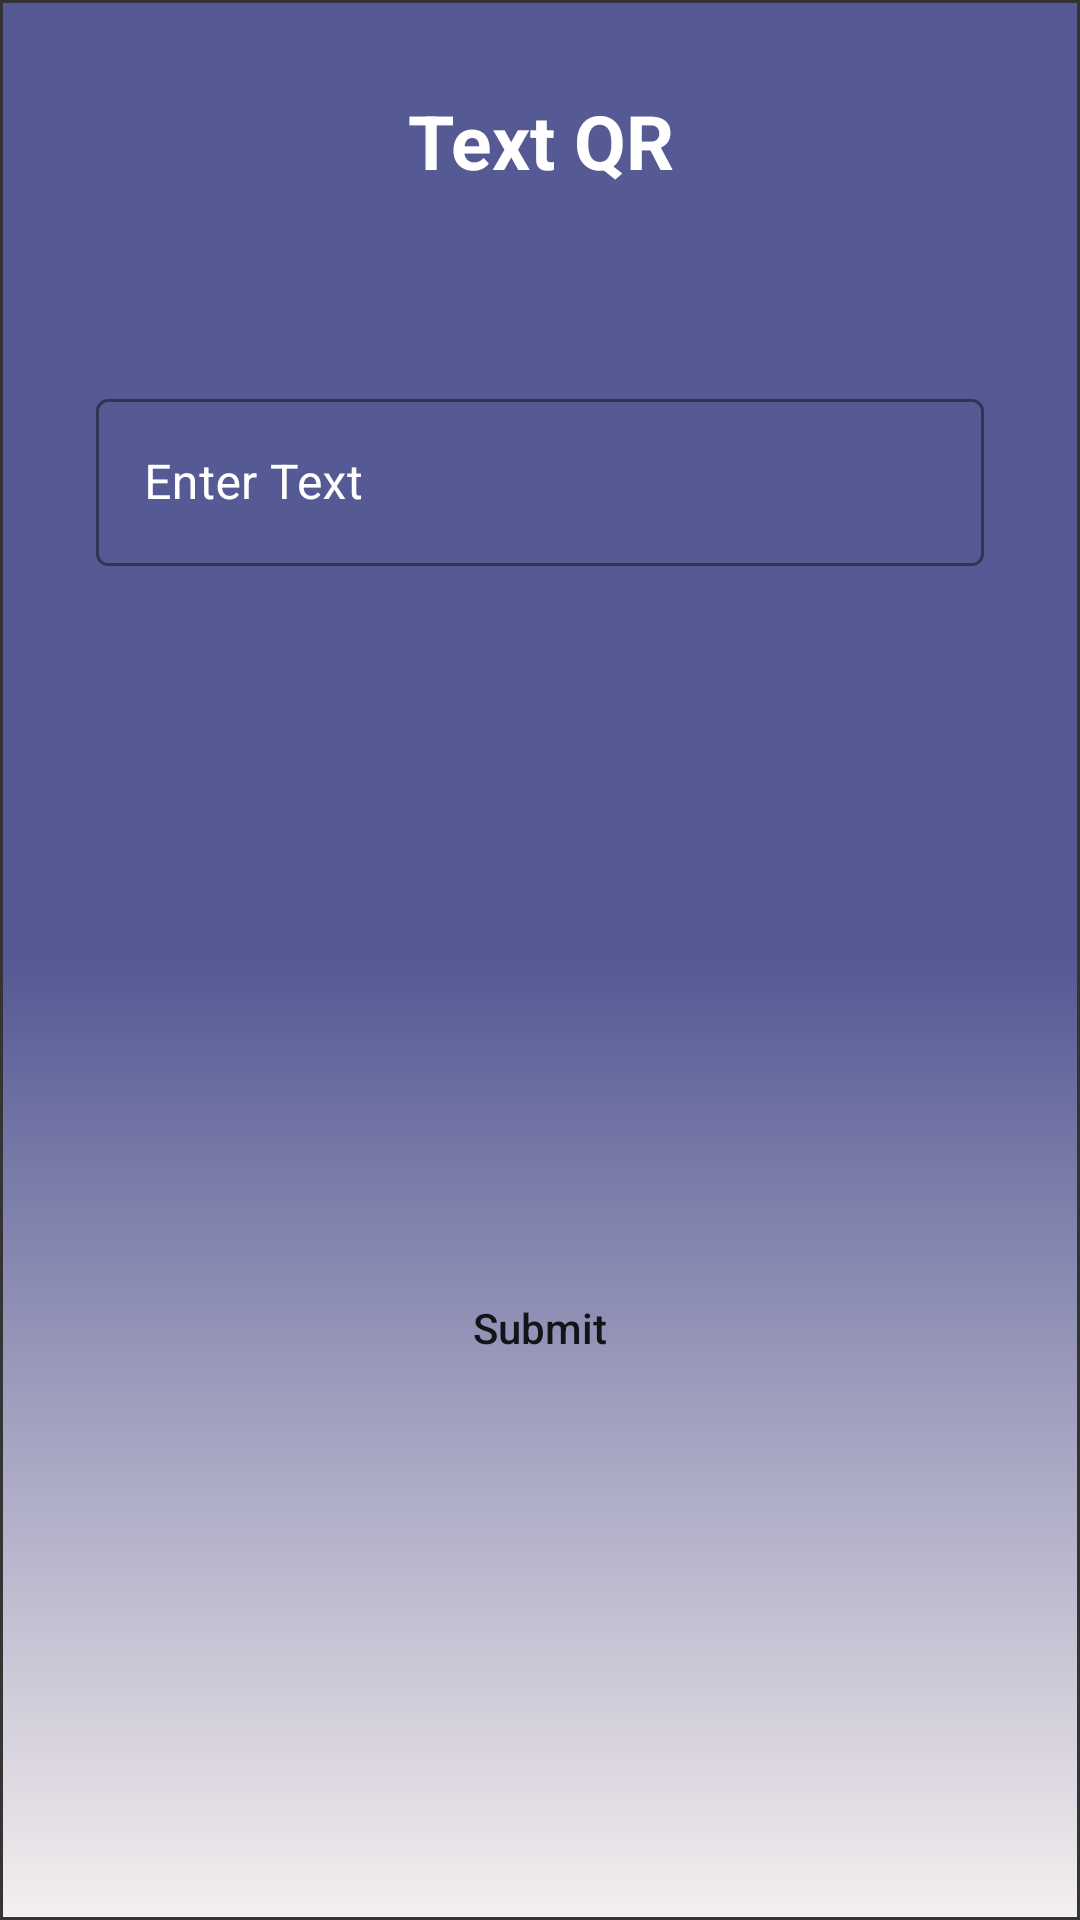

Here is an Android app screen rendered from its layout file. Give the layout XML and the strings, colors and styles it references.
<!-- AndroidManifest.xml: application theme Theme.QR_Code_Generator -->
<!-- res/layout/activity_text.xml -->
<?xml version="1.0" encoding="utf-8"?>
<LinearLayout xmlns:android="http://schemas.android.com/apk/res/android"
    xmlns:app="http://schemas.android.com/apk/res-auto"
    xmlns:tools="http://schemas.android.com/tools"
    android:layout_width="match_parent"
    android:layout_height="match_parent"
    android:orientation="vertical"
    android:background="@drawable/gradient_color"

    tools:context=".TextActivity">

    <TextView
        android:layout_width="match_parent"
        android:layout_height="wrap_content"
        android:text="Text QR"
        android:layout_gravity="center_horizontal"
        android:textStyle="bold"
        android:textSize="25dp"
        android:textColor="@color/white"
        android:textAlignment="center"
        android:layout_marginTop="30dp"/>

    <com.google.android.material.textfield.TextInputLayout
        style="@style/Widget.MaterialComponents.TextInputLayout.OutlinedBox"
        android:layout_width="match_parent"
        android:layout_height="wrap_content"
        android:layout_marginStart="32dp"
        android:layout_marginTop="64dp"
        android:layout_marginEnd="32dp"
        android:textColorHint="@color/white"
        app:boxStrokeColor="@color/white"
        app:hintTextColor="@color/white"




        android:hint="Enter Text">

        <com.google.android.material.textfield.TextInputEditText
            android:layout_width="match_parent"
            android:layout_height="wrap_content"
            android:id="@+id/edText"
            android:inputType="text"
            android:textColor="@color/white"
            />

    </com.google.android.material.textfield.TextInputLayout>


    <ImageView
        android:id="@+id/textQR"
        android:layout_width="150dp"
        android:layout_height="150dp"
        android:layout_centerHorizontal="true"
        android:layout_marginTop="50dp"
        android:layout_gravity="center_horizontal"
        android:contentDescription="@string/qr_code" />

    <Button
        android:id="@+id/btnSubmit"
        android:layout_width="match_parent"
        android:layout_height="wrap_content"
        android:layout_marginStart="50dp"
        android:layout_marginTop="30dp"
        android:layout_marginEnd="50dp"
        android:layout_gravity="center_horizontal"
        android:background="@drawable/round"
        android:textAllCaps="false"
        android:text="Submit" />


</LinearLayout>
<!-- resources referenced by this layout -->
<resources>
  <color name="white">#FFFFFFFF</color>
  <!-- drawable gradient_color (drawable) -->
  <?xml version="1.0" encoding="utf-8"?>
  <shape xmlns:android="http://schemas.android.com/apk/res/android">
      <gradient android:angle="270"
          android:endColor="#F5EFEF"
          android:startColor="#555994"
          android:centerColor="#555994"/>
  
      <stroke android:width="1dp" android:color="#343434" />
  </shape>
  <string name="qr_code">qr_code</string>
  <style name="Theme.QR_Code_Generator" parent="Theme.MaterialComponents.DayNight.NoActionBar">
          
          <item name="colorPrimary">@color/gradient</item>
          <item name="colorPrimaryVariant">@color/purple_700</item>
          <item name="colorOnPrimary">@color/white</item>
          
          <item name="colorSecondary">@color/teal_200</item>
          <item name="colorSecondaryVariant">@color/teal_700</item>
          <item name="colorOnSecondary">@color/black</item>
          
          <item name="android:statusBarColor">?attr/colorPrimaryVariant</item>
          
      </style>
  <color name="gradient">#555994</color>
  <color name="purple_700">#FF3700B3</color>
  <color name="teal_200">#FF03DAC5</color>
  <color name="teal_700">#FF018786</color>
  <color name="black">#FF000000</color>
</resources>
